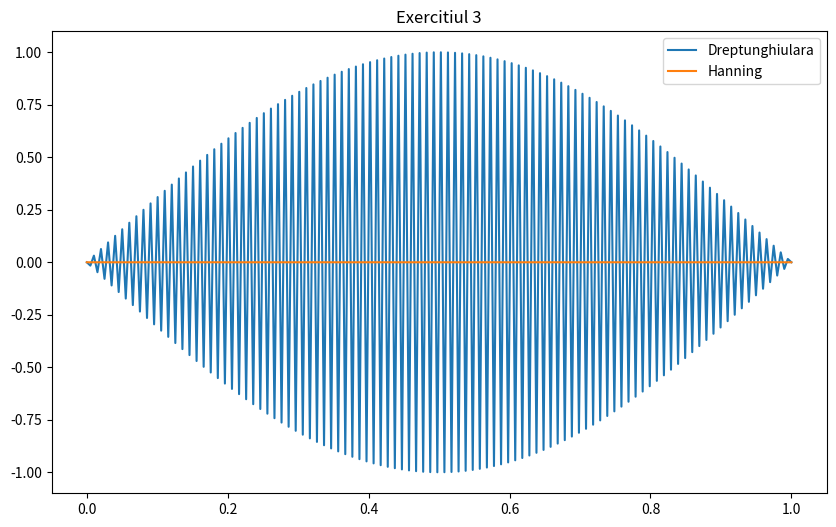

Write the Python code that produced this figure.
# [redacted]
# [redacted]

import numpy as np
import matplotlib.pyplot as plt

# Exercitiul 3

def Dreptunghiulara(X):
    w = np.ones(len(X))
    return w

def Hanning(X):
    w = 0.5 * (1 - np.cos(2* np.pi * X/len(X)))
    return w

Nω = 200
fs = 100
t = np.linspace(0, 1, Nω)
x = np.sin(2 * np.pi * fs * t)

plt.figure(figsize=(10, 6))
plt.plot(t, Dreptunghiulara(x) * x, label='Dreptunghiulara')
plt.plot(t, Hanning(x) * x, label='Hanning')
plt.title('Exercitiul 3')
plt.legend() 
plt.show()